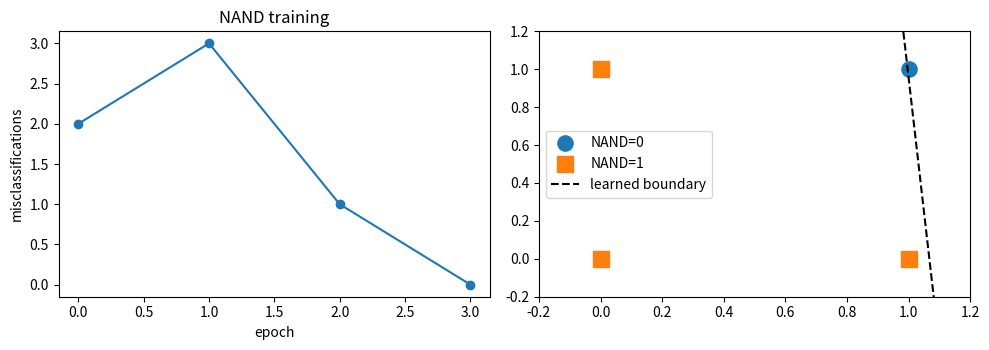

Write Python code to recreate this figure.
import numpy as np, pandas as pd, matplotlib.pyplot as plt
np.set_printoptions(precision=3, suppress=True)
X = np.array([[0,0],[0,1],[1,0],[1,1]]); y_nand = np.array([1,1,1,0]); y_xor = np.array([0,1,1,0])
step = lambda z: (z > 0).astype(int)

def train(X, y, lr=0.1, epochs=100, seed=0):
    rng = np.random.default_rng(seed); w = rng.normal(0, .1, 2); b = 0.0; hist = []
    for ep in range(epochs):
        errors = 0
        for xi, ti in zip(X, y):
            out = step(np.array([w @ xi + b]))[0]; err = ti - out
            w += lr * err * xi; b += lr * err; errors += abs(err)
        hist.append(errors)
        if errors == 0: break
    return w, b, hist

w, b, hist = train(X, y_nand)
print('learned w =', w, ' b =', round(b, 3), ' converged after', len(hist), 'epochs')
print(pd.DataFrame({'x1': X[:,0], 'x2': X[:,1], 'w.x+b': (X @ w + b).round(3), 'output': step(X @ w + b), 'NAND': y_nand}))

w2, b2 = np.array([-1., -1.]), 1.5; print('hand-set outputs:', step(X @ w2 + b2), '== NAND', y_nand)

fig, ax = plt.subplots(1, 2, figsize=(10, 3.6))
ax[0].plot(hist, marker='o'); ax[0].set_xlabel('epoch'); ax[0].set_ylabel('misclassifications'); ax[0].set_title('NAND training')
for c, m in ((0, 'o'), (1, 's')): ax[1].scatter(*X[y_nand==c].T, marker=m, s=120, label=f'NAND={c}')
xs = np.linspace(-.2, 1.2); ax[1].plot(xs, -(w[0]*xs + b)/w[1], 'k--', label='learned boundary'); ax[1].set_xlim(-.2, 1.2); ax[1].set_ylim(-.2, 1.2); ax[1].legend(); plt.tight_layout(); plt.show()

w, b, hist = train(X, y_xor, epochs=200); print('XOR misclassifications in last epoch:', hist[-1], 'after', len(hist), 'epochs (never reaches 0)'); print('outputs', step(X @ w + b), 'target', y_xor)
